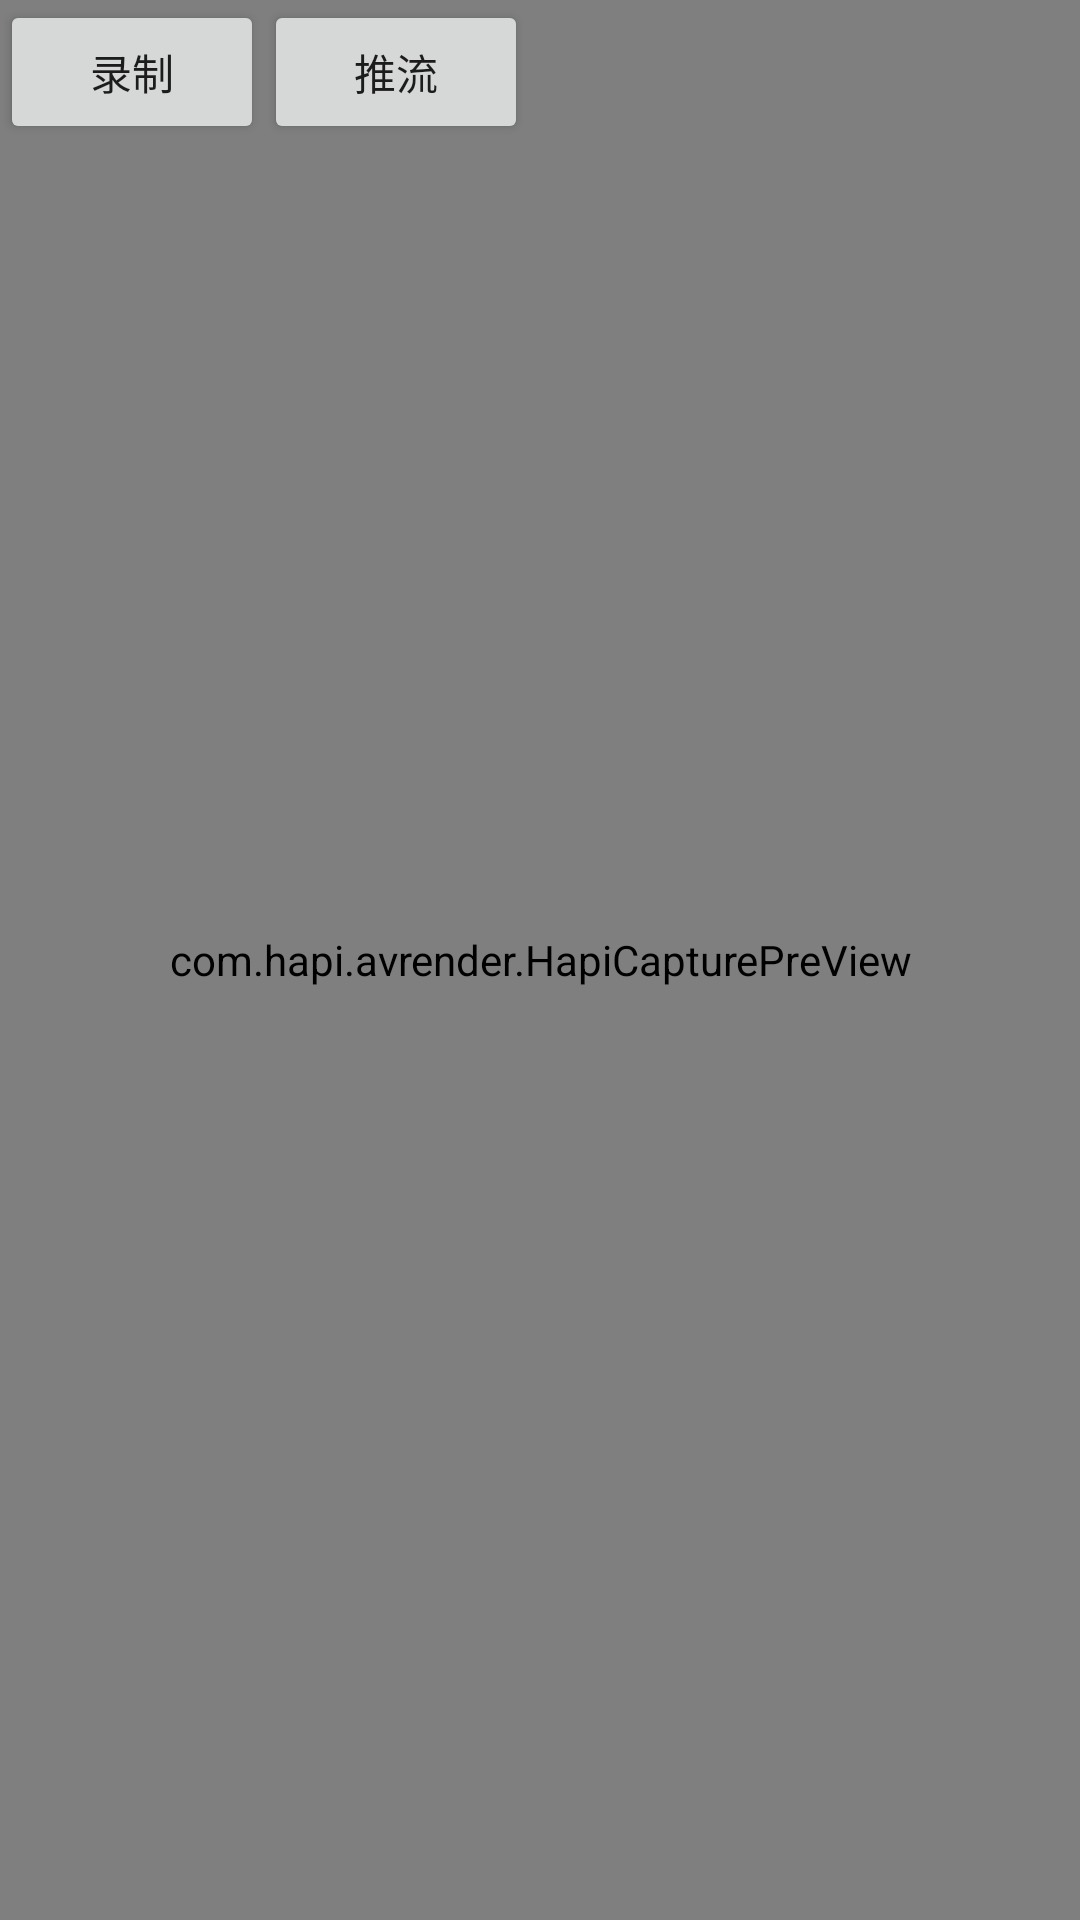

Here is an Android app screen rendered from its layout file. Give the layout XML and the strings, colors and styles it references.
<!-- AndroidManifest.xml: application theme Theme.HapiStreaming -->
<!-- res/layout/activity_camera.xml -->
<?xml version="1.0" encoding="utf-8"?>
<FrameLayout xmlns:android="http://schemas.android.com/apk/res/android"
    xmlns:app="http://schemas.android.com/apk/res-auto"
    xmlns:tools="http://schemas.android.com/tools"
    android:layout_width="match_parent"
    android:layout_height="match_parent"
    tools:context=".CameraActivity">

    <com.hapi.avrender.HapiCapturePreView
        android:id="@+id/preview"
        android:layout_width="match_parent"
        android:layout_height="match_parent"
        android:layout_gravity="center" />

    <LinearLayout
        android:layout_width="match_parent"
        android:layout_height="match_parent">

        <Button
            android:id="@+id/btRecord"
            android:layout_width="wrap_content"
            android:layout_height="wrap_content"
            android:text="录制" />

        <Button
            android:id="@+id/btPush"
            android:layout_width="wrap_content"
            android:layout_height="wrap_content"
            android:text="推流" />
    </LinearLayout>

</FrameLayout>
<!-- resources referenced by this layout -->
<resources>
  <style name="Theme.HapiStreaming" parent="Theme.MaterialComponents.DayNight.DarkActionBar">
          
          <item name="colorPrimary">@color/purple_500</item>
          <item name="colorPrimaryVariant">@color/purple_700</item>
          <item name="colorOnPrimary">@color/white</item>
          
          <item name="colorSecondary">@color/teal_200</item>
          <item name="colorSecondaryVariant">@color/teal_700</item>
          <item name="colorOnSecondary">@color/black</item>
          
          <item name="android:statusBarColor" tools:targetApi="l">?attr/colorPrimaryVariant</item>
          
      </style>
  <!-- not gathered from this repository: default colours our renderer supplied (Android Studio template values) -->
  <color name="purple_500">#FF6200EE</color>
  <color name="purple_700">#FF3700B3</color>
  <color name="teal_200">#FF03DAC5</color>
  <color name="teal_700">#FF018786</color>
  <color name="black">#FF000000</color>
  <color name="white">#FFFFFFFF</color>
</resources>
